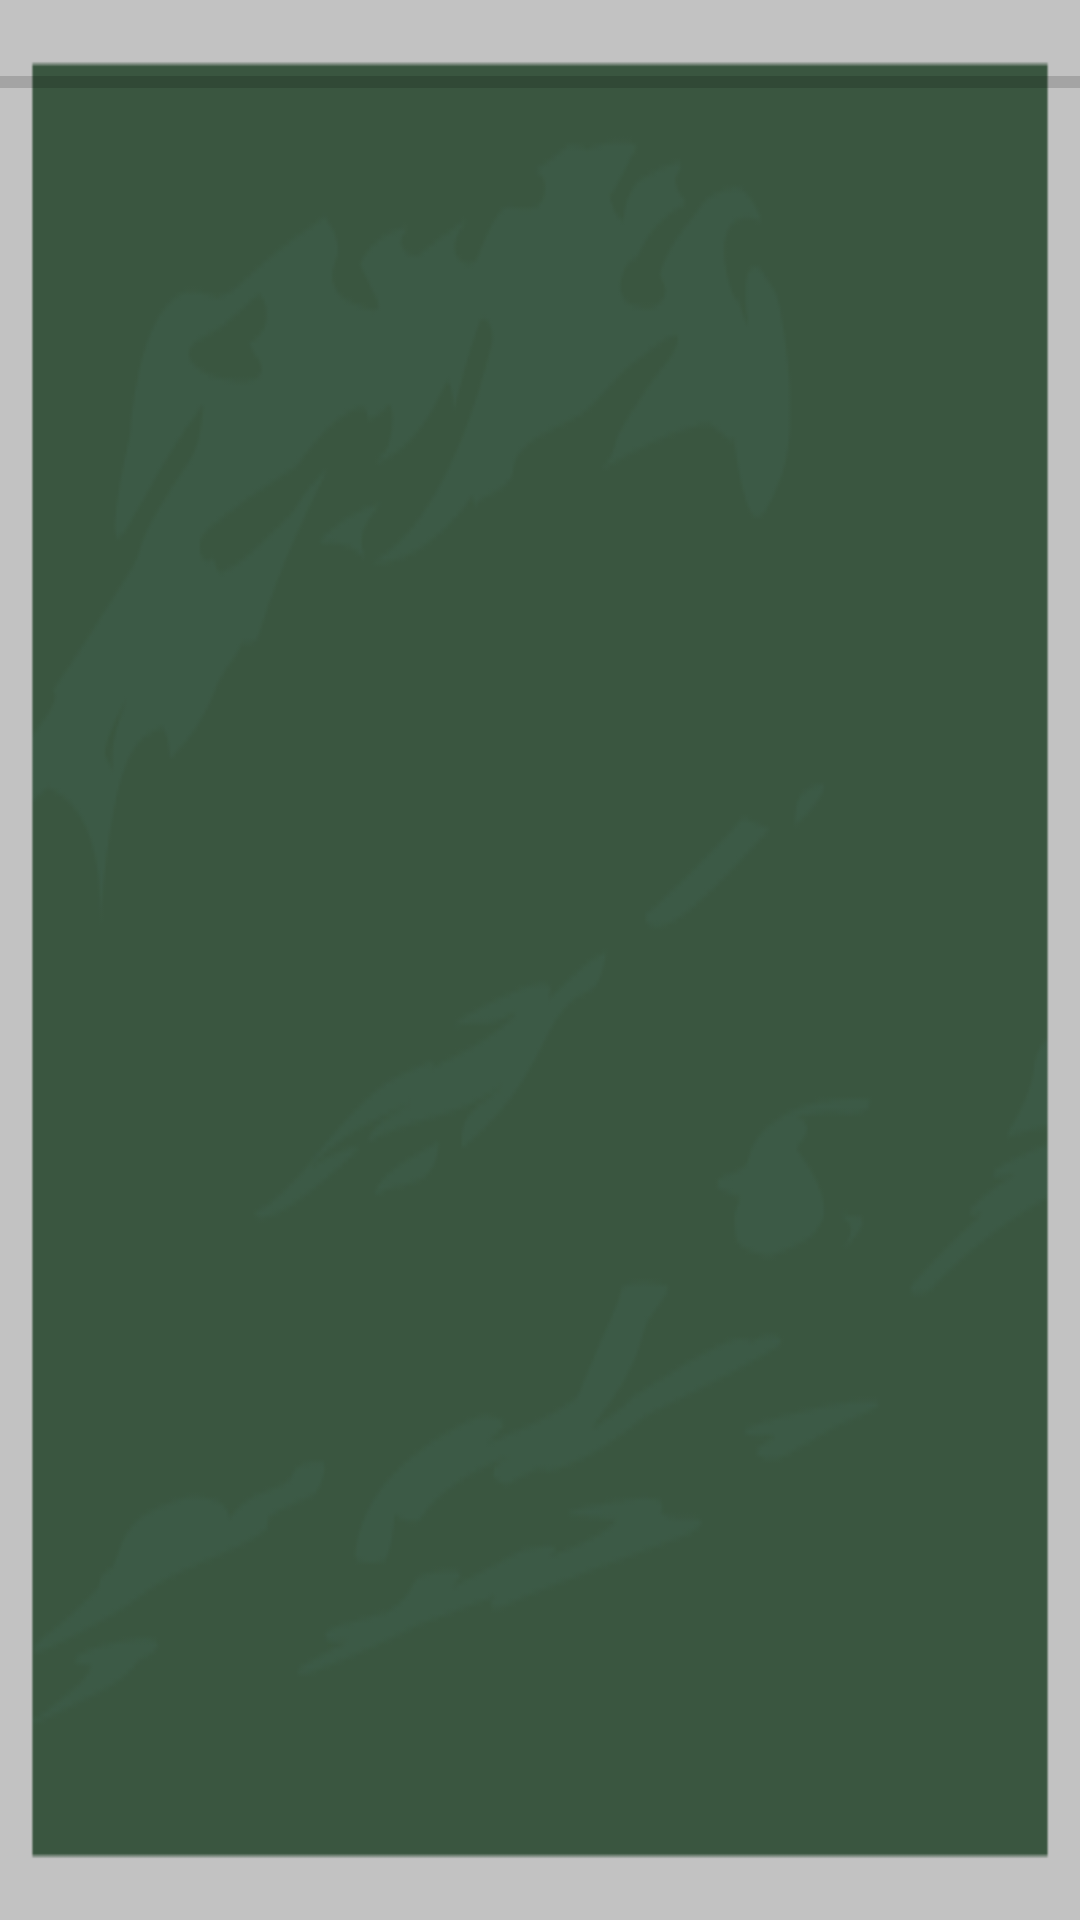

Android layout source for this screen:
<!-- AndroidManifest.xml: application theme AppTheme -->
<!-- res/layout/content_time_trial_addition.xml -->
<?xml version="1.0" encoding="utf-8"?>
<RelativeLayout xmlns:android="http://schemas.android.com/apk/res/android"
    xmlns:app="http://schemas.android.com/apk/res-auto"
    xmlns:tools="http://schemas.android.com/tools"
    android:layout_width="match_parent"
    android:layout_height="match_parent"
    android:paddingBottom="@dimen/no_margin"
    android:paddingLeft="@dimen/no_margin"
    android:paddingRight="@dimen/no_margin"
    android:paddingTop="@dimen/no_margin"
    app:layout_behavior="@string/appbar_scrolling_view_behavior"
    tools:context="nl.visser.joram.mathapp.TimeTrialAdditionActivity"
    tools:showIn="@layout/activity_time_trial_addition">

    <FrameLayout
        android:id="@+id/container_numpad_time_trial_addition"
        android:layout_width="match_parent"
        android:layout_height="wrap_content"
        android:layout_alignParentBottom="true">
    </FrameLayout>

    <FrameLayout
        android:id="@+id/container_numbers_time_trial_addition"
        android:layout_width="match_parent"
        android:layout_height="match_parent"
        android:layout_above="@+id/container_numpad_time_trial_addition"
        android:layout_alignParentTop="true"
        android:layout_alignParentLeft="true"
        android:layout_alignParentRight="true"
        android:layout_centerHorizontal="true">

        <ImageView
            android:layout_width="match_parent"
            android:layout_height="match_parent"
            android:id="@+id/imageView"
            android:layout_gravity="start|top"
            android:src="@drawable/school_board"
            android:scaleType="fitXY"/>

    <ProgressBar
        style="?android:attr/progressBarStyleHorizontal"
        android:layout_width="match_parent"
        android:layout_height="55dp"
        android:id="@+id/timerBar"
        android:layout_gravity="left|top"
        android:layout_above="@+id/container_numbers_time_trial_addition"/>
    </FrameLayout>

</RelativeLayout>
<!-- res/layout/activity_time_trial_addition.xml (included above) -->
<?xml version="1.0" encoding="utf-8"?>
<android.support.design.widget.CoordinatorLayout xmlns:android="http://schemas.android.com/apk/res/android"
    xmlns:app="http://schemas.android.com/apk/res-auto"
    xmlns:tools="http://schemas.android.com/tools"
    android:layout_width="match_parent"
    android:layout_height="match_parent"
    android:fitsSystemWindows="true"
    tools:context="nl.visser.joram.mathapp.TimeTrialAdditionActivity">

    <android.support.design.widget.AppBarLayout
        android:layout_width="match_parent"
        android:layout_height="wrap_content"
        android:theme="@style/AppTheme.AppBarOverlay">

        <android.support.v7.widget.Toolbar
            android:id="@+id/toolbar"
            android:layout_width="match_parent"
            android:layout_height="?attr/actionBarSize"
            android:background="?attr/colorPrimary"
            app:popupTheme="@style/AppTheme.PopupOverlay" />

    </android.support.design.widget.AppBarLayout>

    <include layout="@layout/content_time_trial_addition" />

</android.support.design.widget.CoordinatorLayout>
<!-- resources referenced by this layout -->
<resources>
  <dimen name="no_margin">0dp</dimen>
  <!-- drawable school_board: png bitmap (drawable, 11877 bytes) -->
  <style name="AppTheme.AppBarOverlay" parent="ThemeOverlay.AppCompat.Dark.ActionBar" />
  <style name="AppTheme.PopupOverlay" parent="ThemeOverlay.AppCompat.Light" />
  <style name="AppTheme" parent="Theme.AppCompat.Light.DarkActionBar">
          
          <item name="colorPrimary">@color/colorPrimary</item>
          <item name="colorPrimaryDark">@color/colorPrimaryDark</item>
          <item name="colorAccent">@color/colorAccent</item>
      </style>
  <color name="colorPrimary">#3F51B5</color>
  <color name="colorPrimaryDark">#303F9F</color>
  <color name="colorAccent">#FF4081</color>
</resources>
